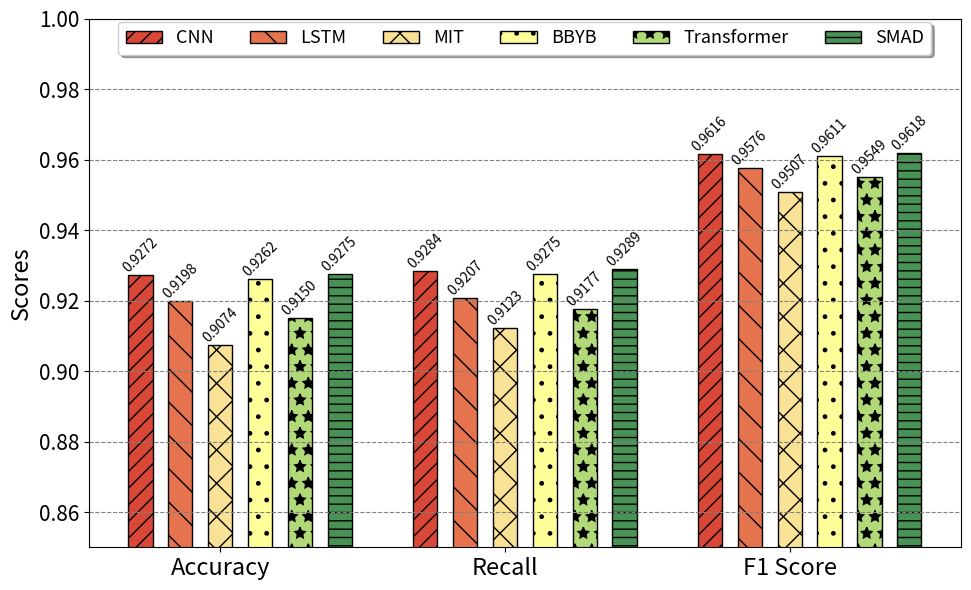

Here is the Python script that generated this plot:
import matplotlib.pyplot as plt
import numpy as np

# Data
categories = ['Accuracy', 'Recall', 'F1 Score']
cnn_scores = [0.9272, 0.9284, 0.9616]
lstm_scores = [0.9198, 0.9207, 0.9576]
mit_scores = [0.9074, 0.9123, 0.9507]
bbyb_scores = [0.9262, 0.9275, 0.9611]
transformer_scores = [0.9150, 0.9177, 0.9549]
smad_scores = [0.9275, 0.9289, 0.9618]

# Bar positions
x = np.arange(len(categories))
width = 0.085  # Width of the bars
spacing = 0.055  # Space between bars

# Create the plot
fig, ax = plt.subplots(figsize=(10, 6))

# Plot bars for each category with different patterns and distinct colors
bars1 = ax.bar(x - 2*(width + spacing), cnn_scores, width, label='CNN', color='#D94736', edgecolor='black', hatch='//')
bars2 = ax.bar(x - (width + spacing), lstm_scores, width, label='LSTM', color='#E5744E', edgecolor='black', hatch='\\')
bars3 = ax.bar(x, mit_scores, width, label='MIT', color='#F9E295', edgecolor='black', hatch='X')
bars4 = ax.bar(x + (width + spacing), bbyb_scores, width, label='BBYB', color='#FFFF99', edgecolor='black', hatch='.')
bars5 = ax.bar(x + 2*(width + spacing), transformer_scores, width, label='Transformer', color='#B2D977', edgecolor='black', hatch='*')
bars6 = ax.bar(x + 3*(width + spacing), smad_scores, width, label='SMAD', color='#479254', edgecolor='black', hatch='--')

# Add labels and title with larger font sizes
ax.set_ylabel('Scores', fontsize=17)
# ax.set_title('Comparison of Models', fontsize=16)

# Adjust the x-axis and y-axis tick label sizes
ax.set_xticks(x)
ax.set_xticklabels(categories, fontsize=17)
ax.tick_params(axis='y', labelsize=15)

# Adjust the y-axis to start from 0.85
ax.set_ylim(0.85, 1.0)

# Adjust the legend to be horizontal at the top and move it downward
ax.legend(ncol=6, loc='upper center', bbox_to_anchor=(0.5, 1.01), fancybox=True, shadow=True, fontsize=13)

# Add score values on top of bars
for bars in [bars1, bars2, bars3, bars4, bars5, bars6]:
    for bar in bars:
        yval = bar.get_height()
        ax.text(bar.get_x() + bar.get_width() / 2, yval, f'{yval:.4f}', ha='center', va='bottom', fontsize=10,rotation=45)
plt.grid(axis='y', linestyle='--', color='gray')


# Show the plot
plt.tight_layout()
plt.savefig('200w_1比7_lb_org_bin_lb.pdf', format='pdf')

plt.show()
